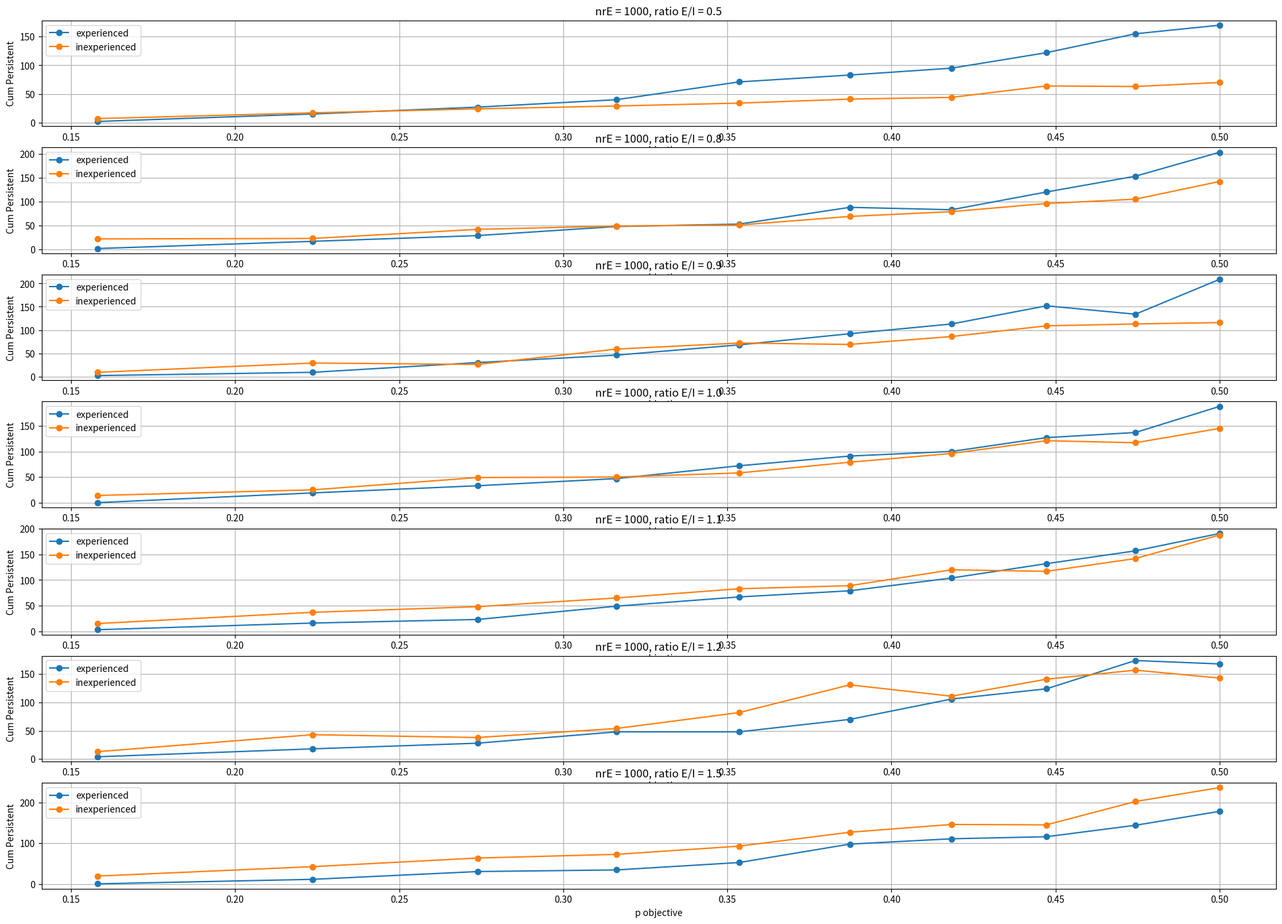

Reproduce this figure in Python.

"""
/***************************************************************************
 *   copyright (C) 2018 by Marco Caserta                                   *
 *   marco dot caserta at ie dot edu                                       *
 *                                                                         *
 *   This program is free software; you can redistribute it and/or modify  *
 *   it under the terms of the GNU General Public License as published by  *
 *   the Free Software Foundation; either version 2 of the License, or     *
 *   (at your option) any later version.                                   *
 *                                                                         *
 *   This program is distributed in the hope that it will be useful,       *
 *   but WITHOUT ANY WARRANTY; without even the implied warranty of        *
 *   MERCHANTABILITY or FITNESS FOR A PARTICULAR PURPOSE.  See the         *
 *   GNU General Public License for more details.                          *
 *                                                                         *
 *   You should have received a copy of the GNU General Public License     *
 *   along with this program; if not, write to the                         *
 *   Free Software Foundation, Inc.,                                       *
 *   59 Temple Place - Suite 330, Boston, MA  02111-1307, USA.             *
 ***************************************************************************/

 Algorithm for the simulation of Entrepreneurship survival model (Maud and
 Jose)

 Author: Marco Caserta (marco dot caserta at ie dot edu)
 Started : 20.02.2018
 Ended   :

 Execute with: 
 > python model.py

 Modifications:
 04.06.18
    i. group I enters at the end of the first period, i.e., beginning of 2nd
    ii. cumulative nr. of survivors, rather than %

"""

import random
import sys
import numpy as np
import pandas as pd
import seaborn as sns
import matplotlib.pyplot as plt
import csv


# fixed parameters
deltaE = 0.8  #  underestimating for experienced
deltaN = 1.2 # overestimating for inexperienced
varE   = 0.05 #note that these are stdev !!!
varN   = 0.10
varSE  = 0.02
varSN  = 0.1

alpha  = 0.8  #  rate at which beliefs are updated 

nPeriods = 3
correction = 1.1

class Entrepreneur:
    """
    Basic data structure for management of each player.
    """

    def __init__(self, experience, delta, var, varS, p0, s0):
        self.experience = experience
        self.p = max(delta*p0 + random.gauss(0, var), 0.0)
        self.s = s0 + random.gauss(0, varS)
        self.decision = 0
        #  print("New with p = ", self.p, " and s = ", self.s)

    def makeDecision(self, threshold):
        """
        Decide whether to enter/persist depending on the comparison between the
        individual p and the threshold value.
        """

        if self.p > threshold:
            self.decision = 1
        else:
            self.decision = 0


    def updateBelief(self, alpha, pBayes):
        """
        Update p, i.e., the individual probability.
        """
        self.p = alpha*self.p  + (1.0-alpha)*pBayes

    def updateExperience(self, correction):
        """
        The deltaN value tends to get closer to deltaE over time. This is
        equivalent to modifying the individual probabilities of the
        inexperienced, to get closed to the expected value of the experienced.
        """

        self.p = correction*self.p



def getBayes(t, popT, pop, group, nTot):
    """
    Update rule for individual probabilities.
    At the end of each period, surving players update their own beliefs, based
    on a known rule. Here we are currently using a king of Bayes rule, which
    observes the probability of success in the last period.
    """

    # note: the "or" case was added to deal with the 1-period delay of I
    if t == 0 or (t == 1 and group == 0):
        if getTotal(popT[t], group) == 0:
            return 0
        else:
            return getTotal(pop, group)/getTotal(popT[t], group)
        #  return getTotal(popT[t], group)/nTot
    else:
        if getTotal(popT[t-1], group) == 0:
            return 0
        else:
            return getTotal(popT[t], group)/getTotal(popT[t-1], group)


def getTotal(pop, experience):
    """
    Return the total number of players in a group in a given period.
    """

    return sum([pop[i].experience == experience for i in range(len(pop))])

def getAvgP(pop, group):
    """
    Return the average of the individual probabilities for a given group.
    """

    return np.mean([pop[i].p for i in range(len(pop)) if pop[i].experience ==
    group])

def step(pop, p0):
    """
    One step over time, from t to t+1.
    We apply a "shock", i.e., each individual in the population has a
    probability of surviving equal to p0.
    """
    #  print("\n Moving by one period ... with p0 = ", p0, "\n")
    popNew = []
    for i in range(len(pop)):
        rr = random.random() #  a random in [0.0, 1.0)
        if rr < p0:
            popNew.append(pop[i])

    return popNew

def printStats(pop, t, nE, nN):
    """ 
    Print statistics of current population.
    """

    print("Summary STATS period {0:3d} : ".format(t))
    print("Tot In       = ", len(pop))
    print("    %        = ", len(pop)/(nE + nN))
    print("Subtot E     = ", getTotal(pop, 1))
    print("Subtot N     = ", getTotal(pop, 0))
    print("Avg pi E     = {0:5.2f}".format(getAvgP(pop,1)))
    print("Avg pi N     = {0:5.2f}".format(getAvgP(pop,0)))


def main(argv):
    '''
    Entry point.
    '''


    nESet = [1000]
    ratioEvsN = [0.5, 0.8, 0.9, 1.0, 1.1, 1.2, 1.5]


    fig = plt.figure(figsize=(24,17))
    #  nRows = len(nESet)
    #  nCols = len(ratioEvsN)
    nRows = len(ratioEvsN)
    nCols = len(nESet)
    nFig = 0
    

    # write the headers of the csv file
    frow= []
    frow.append("nrE")
    frow.append("nrI")
    frow.append("p0")
    frow.append("S0")

    frow.append("nrE")
    frow.append("nrI")
    frow.append("avgp0_E")
    frow.append("avgp0_I")
     
    for t in range(nPeriods):
        frow.append("nr_E_" + str(t+1))
        frow.append("nr_I_" + str(t+1))
        frow.append("avgp0_E_" + str(t+1))
        frow.append("avgp0_I_" + str(t+1))
        
        frow.append("bayesE_" + str(t+1))
        frow.append("bayesI_" + str(t+1))

        frow.append("nrE_" + str(t+1))
        frow.append("nrI_" + str(t+1))
        frow.append("avgp0_E_" + str(t+1))
        frow.append("avgp0_I_" + str(t+1))
     
    frow.append("nE")
    frow.append("nI")

    allRows = []  #  this is used to write the csv file
    allRows.append(frow)
    dfEl = []
    dfTime = []
    #  df = pd.DataFrame(columns=["nrE", "nrI", "nE", "nI"])


    for nE in nESet:

        for ratio in ratioEvsN:
            nN      = int(ratio*nE)
            #  vals    = np.arange(0.05, 0.55, 0.05)  #  range values for p0
            x = np.arange(0.025, 0.27, 0.025)
            vals = np.sqrt(x)
            #  vals    = [0.1]
            results = [] # keep track of the percentage of persistent

            for p0 in vals:  #  for every value of the objective probability p0
                if p0 <= 0.2: #  rare event
                    deltaE = 0.8
                    deltaN = 1.2
                else:
                    deltaE = 1.2
                    deltaN = 0.8

                gamma = abs(deltaE-deltaN)/nPeriods

                frow = []

                print("*"*80)
                print("Simulation with nE = {0:5d}, nN = {1:5d}, p0 = {2:5.2f}".format(nE, nN, p0))
                print("*"*80)

                #  s0 = deltaE*p0
                s0 = min(deltaE, deltaN)*p0

                # frow is used to store information of a row of the csv file
                frow.append(nE)
                frow.append(nN)
                frow.append(p0)
                frow.append(s0)

                popT = [] #  total polation (over all the periods)
                pop = [] #  population of the current period
                # step 0 : Generate initial population
                for i in range(nE):
                    entr = Entrepreneur(1, deltaE, varE, varSE, p0, s0)
                    entr.makeDecision(entr.s)
                    if entr.decision == 1:
                        pop.append(entr)

                for i in range(nN):
                    entr = Entrepreneur(0, deltaN, varN, varSN, p0, s0)
                    entr.makeDecision(entr.s)
                    entr.decision = 0
                    if entr.decision == 1:
                        pop.append(entr)

                popT.append(pop)
                printStats(popT[0], 0, nE, nN)

                frow.append(getTotal(pop,1))
                frow.append(getTotal(pop,0))
                frow.append(getAvgP(pop,1))
                frow.append(getAvgP(pop,0))


                # cycle over all the periods
                for t in range(nPeriods):

                    pop = step(popT[t], p0)


                    printStats(pop, t+1, nE, nN)

                    frow.append(getTotal(pop,1))
                    frow.append(getTotal(pop,0))
                    frow.append(getAvgP(pop,1))
                    frow.append(getAvgP(pop,0))

                    # update experience: deltaN tends to deltaE
                    if deltaE < deltaN:
                        #  correction = 0.9
                        correction = 1.0/(1.0+gamma)
                        #  print("correction1i is = ", correction," and gamma = ",
                        #  gamma)
                    else:
                        #  correction = 1.1
                        correction = 1.0+gamma
                        #  print("correction2 is = ", correction, " and gamma = ",
                        #  gamma)

                    for i in range(len(pop)):
                        if pop[i].experience == 0:
                            pop[i].updateExperience(correction)

                    # update beliefs
                    bayesE = getBayes(t, popT, pop, 1, nE)
                    bayesN = getBayes(t, popT, pop, 0, nN)
                    print("Bayes Beliefs :: E = {0:5.2f}, N = {1:5.2f}".format(bayesE,
                    bayesN))
                    frow.append(bayesE)
                    frow.append(bayesN)
                    for i in range(len(pop)):
                        if pop[i].experience == 1:
                            pBayes = bayesE
                        else:
                            pBayes = bayesN
                        pop[i].updateBelief(alpha, pBayes)

                    #  print("After Bayes update beliefs we get :: ")
                    #  printStats(pop, t+1, nE, nN)

                    # each individual persists depending on the updated beliefs
                    popAux = []
                    for i in range(len(pop)):
                        pop[i].makeDecision(pop[i].s)
                        if pop[i].decision == 1:
                            popAux.append(pop[i])

                    # add new entrants at the end of the period(beginning of
                    # previous period)


                    if t < nPeriods-1:
                        newE = int(0.2*getTotal(pop,1))
                        avgP_E = getAvgP(popAux,1)
                        #  print("NEW ENTRANTS E :", newE)
                        #  print("  Parameters :  p0 = {0:5.2f}, s0 = {1:5.2f}".format(avgP_E, s0))
                        for i in range(newE):
                            entr = Entrepreneur(1, 1.0, varE, varSE, avgP_E, s0)
                            entr.makeDecision(entr.s)
                            if entr.decision == 1:
                                popAux.append(entr)

                        newN = int(0.2*getTotal(pop,0))
                        avgP_N = getAvgP(popAux,0)
                        #  print("NEW ENTRANTS N :", newN)
                        #  print("  Parameters :  p0 = {0:5.2f}, s0 = {1:5.2f}".format(avgP_N, s0))
                        if t > 0:
                            for i in range(newN):
                                entr = Entrepreneur(0, 1.0, varN, varSN, avgP_N, s0)
                                entr.makeDecision(entr.s)
                                if entr.decision == 1:
                                    popAux.append(entr)


                    # first, let us add the inexperienced if it is first period
                    if t == 0:
                        for i in range(nN):
                            entr = Entrepreneur(0, deltaN, varN, varSN, p0, s0)
                            entr.makeDecision(entr.s)
                            if entr.decision == 1:
                                popAux.append(entr)

                    print("After further screening and entering we get :: ")
                    popT.append(popAux)
                    printStats(popT[t+1],t+1, nE, nN)

                    frow.append(getTotal(popT[t+1],1))
                    frow.append(getTotal(popT[t+1],0))
                    frow.append(getAvgP(popT[t+1],1))
                    frow.append(getAvgP(popT[t+1],0))

                    #  input("End of period ")

                # store results of this iteration
                #  results.append([p0, getTotal(popT[nPeriods], 1)/nE,
                #  getTotal(popT[nPeriods],
                #  0)/nN])
                #  frow.append(getTotal(popT[nPeriods], 1)/nE)
                #  frow.append(getTotal(popT[nPeriods], 0)/nN)
                results.append([p0, getTotal(popT[nPeriods], 1),
                getTotal(popT[nPeriods], 0)])
                frow.append(getTotal(popT[nPeriods], 1))
                frow.append(getTotal(popT[nPeriods], 0))
                allRows.append(frow)

                dfEl.append({"nrE":frow[0], "nrI":frow[1], "p0":p0, "nE":frow[-2],
                "nI":frow[-1]})

                pos = 4
                stepsize = 10
                for tt in range(nPeriods+1):
                    print("pos = ", pos)

                    print("tt = ", tt )
                    dfTime.append({"p0": p0, "nrE": frow[0], "nrI": frow[1],
                    "t": tt, "nE": frow[pos], "nI": frow[pos+1]})
                    pos += stepsize


                print(frow)
                print(dfTime)
                input("aka")



            # create a plot with all the values of p0
            probs = []
            exp   = []
            nexp  = []
            for p, e, n in results:
                probs.append(p)
                exp.append(e)
                nexp.append(n)


            plt.subplot(nRows,nCols,nFig+1)
            #  plt.subplots_adjust(top=0.7)
            plt.plot(probs, exp,"-o")
            plt.plot(probs, nexp, "-o")
            title = "nrE = " + str(nE) + ", ratio E/I = " + str(ratio) 
            plt.xlabel('p objective')
            plt.ylabel('Cum Persistent')
            leg1 = "experienced"
            leg2 = "inexperienced"

            plt.legend([leg1, leg2])
            plt.title(title)
            plt.grid(True)

            #  plt.plot(probs, exp)
            #  plt.plot(probs, nexp)
            #  leg1 = "experienced"
            #  leg2 = "inexperienced"
            #
            #  plt.legend([leg1, leg2])
            #
            #  plt.xlabel('p objective')
            #  plt.ylabel('% Persistent')
            #  plt.title(title)
            #  title = "% Persistent after t = 1 ( nr = " + str(nE) + ", ratio E/I = " + str(ratio) + ")"
            #  plt.grid(True)

            #  namefile = "linePlot_" + str(nE) + "_" + str(ratio) + ".png"
            #  plt.savefig(namefile)
            #  plt.clf()

            nFig += 1
        namefile = "linePlot_" + str(nPeriods) + ".png"
        plt.savefig(namefile)


        csvfile = "summary_" + str(nPeriods) + ".csv"
        output = open(csvfile, "w")
        writer = csv.writer(output, lineterminator='\n')
        writer.writerows(allRows)

        df = pd.DataFrame(dfEl)
        print(df)


if __name__ == '__main__':
    main(sys.argv[1:])
